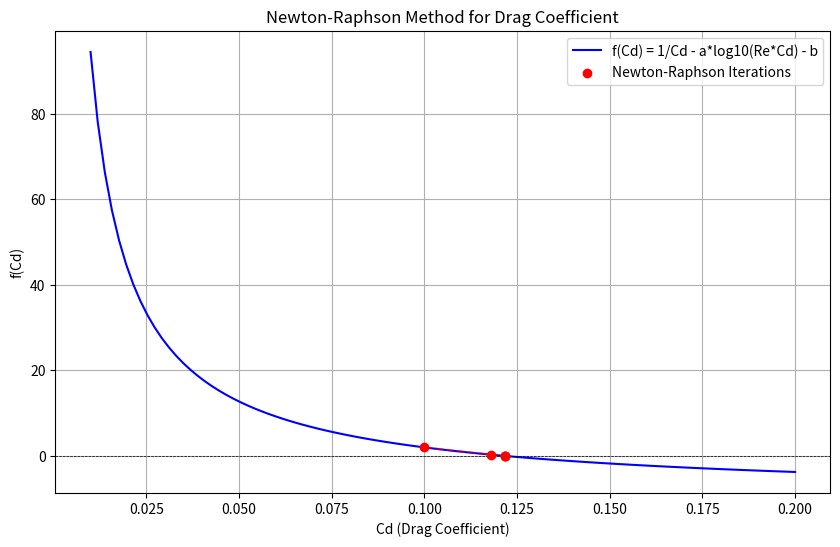

This chart was generated by the following Python code:
# -----------------------------------------------------------------------------
# Copyright (C) 2025 Mridun Gupta
# Email: [email redacted]
# [redacted]
# [redacted]
#
# This file is part of a project licensed under the GNU General Public License
# version 3 (GPLv3). You are free to use, modify, and distribute this code under
# the terms of GPLv3, provided that:
#   - Derivative works remain licensed under GPLv3.
#   - Proper attribution is given to the original author.
#   - The LICENSE file is included with any distribution.
#
# For full license details, see LICENSE or visit
# https://www.gnu.org/licenses/gpl-3.0.html.
# -----------------------------------------------------------------------------

import numpy as np
import matplotlib.pyplot as plt
import math

# Step 1: Define problem parameters
# a, b: Constants in the equation 1/Cd = a*log(Re*Cd) + b
# Re: Reynolds number
# Cd0: Initial guess for Cd
# tol: Tolerance for convergence
# max_iter: Maximum number of iterations
a = 2.5
b = 0.5
Re = 10000
Cd0 = 0.1
tol = 1e-6
max_iter = 100

# Step 2: Define the function f(Cd) = 1/Cd - a*log(Re*Cd) - b
def f(Cd):
    if Cd <= 0:
        return float('inf')  # Prevent invalid Cd values
    return (1 / Cd) - a * math.log10(Re * Cd) - b

# Step 3: Define the derivative f'(Cd)
# f'(Cd) = -1/Cd^2 - a/(Cd * ln(10))
def f_prime(Cd):
    if Cd <= 0:
        return float('inf')  # Prevent invalid Cd values
    return -1 / (Cd**2) - a / (Cd * math.log(10))

# Step 4: Initialize lists to store iteration history for plotting
Cd_values = [Cd0]  # Store Cd approximations
f_values = [f(Cd0)]  # Store f(Cd) values

# Step 5: Newton-Raphson method loop
Cd_n = Cd0
for i in range(max_iter):
    # Compute f(Cd_n) and f'(Cd_n)
    fx_n = f(Cd_n)
    fpx_n = f_prime(Cd_n)

    # Check if derivative is zero or very small to avoid division issues
    if abs(fpx_n) < 1e-10:
        print("Error: Derivative is too small, method fails!")
        break

    # Update Cd_n using Newton-Raphson formula
    Cd_next = Cd_n - fx_n / fpx_n

    # Ensure Cd_next is positive (valid drag coefficient)
    if Cd_next <= 0:
        print("Error: Negative or zero Cd encountered!")
        break

    # Store new values for plotting
    Cd_values.append(Cd_next)
    f_values.append(f(Cd_next))

    # Check convergence
    if abs(f(Cd_next)) < tol or abs(Cd_next - Cd_n) < tol:
        print(f"Root found at Cd = {Cd_next:.6f} after {i+1} iterations")
        break

    Cd_n = Cd_next
else:
    print(f"Did not converge within {max_iter} iterations")

# Step 6: Create points for plotting the function
Cd_plot = np.linspace(0.01, 0.2, 100)  # Range around expected Cd
f_plot = np.array([f(Cd) for Cd in Cd_plot])

# Step 7: Plot the function and iterations
plt.figure(figsize=(10, 6))
plt.plot(Cd_plot, f_plot, 'b-', label='f(Cd) = 1/Cd - a*log10(Re*Cd) - b')
plt.axhline(0, color='black', linestyle='--', linewidth=0.5)  # x-axis
plt.scatter(Cd_values, f_values, color='red', label='Newton-Raphson Iterations', zorder=5)
plt.plot(Cd_values, f_values, 'r--', alpha=0.5)  # Connect iteration points
plt.title('Newton-Raphson Method for Drag Coefficient')
plt.xlabel('Cd (Drag Coefficient)')
plt.ylabel('f(Cd)')
plt.legend()
plt.grid(True)
plt.savefig('newton_raphson_drag_coefficient.png')